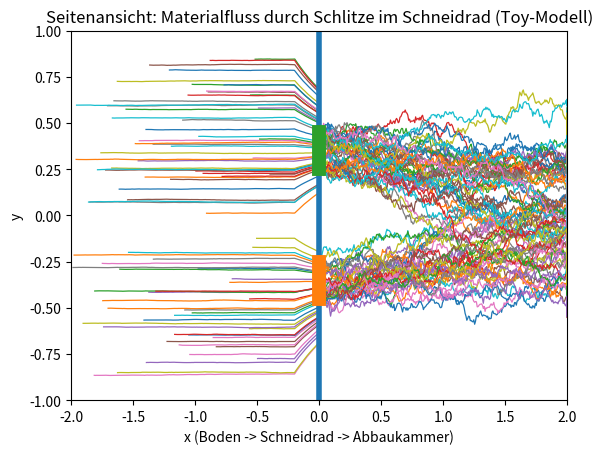
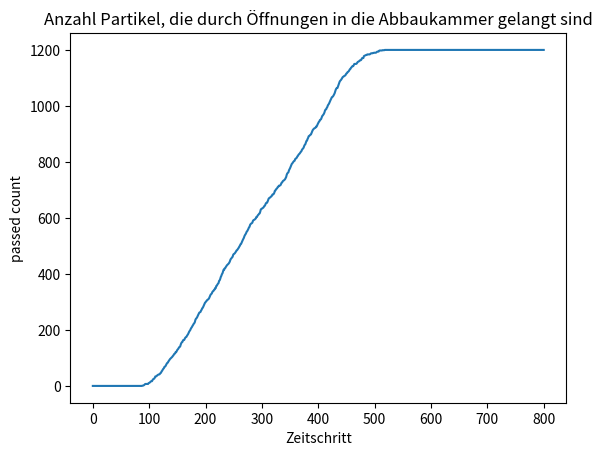

Recreate these plots in Python, in order.
from dataclasses import dataclass
import numpy as np
import matplotlib.pyplot as plt


@dataclass
class ModelParams:
    dt: float = 0.01
    t_end: float = 8.0
    seed: int = 42
    n_particles: int = 1200

    # Domain (Seitenansicht)
    x_min: float = -2.0   # Boden links
    x_max: float =  2.0   # Abbaukammer rechts
    y_min: float = -1.0
    y_max: float =  1.0

    # Schneidrad als Platte bei x=0
    plate_x: float = 0.0
    eps: float = 1e-3  # kleine Distanz, damit wir nicht exakt auf der Platte landen

    # Öffnungen als Schlitze (y-Intervalle)
    # Beispiel: 2 Schlitze
    slot_centers: tuple = (-0.35, 0.35)
    slot_half_height: float = 0.10  # Schlitzhöhe = 2*slot_half_height

    # Strömungs-/Kinematik-Parameter (Toy, aber Seitenansicht-plausibel)
    v_push: float = 0.45            # Haupttransport nach +x (Druck/Schub)
    vy_noise: float = 0.02          # kleine Streuung (Heterogenität)
    slide_speed: float = 0.25       # Gleiten entlang der Platte, wenn geschlossen
    stickiness: float = 0.5         # 0..1 bremst Gleiten (1 = sehr klebrig)
    slot_pull: float = 0.9          # zieht Partikel in Richtung nächster Öffnung (nur nahe Platte)
    pull_band: float = 0.20         # wirkt nur, wenn |x-plate_x| < pull_band

    # Hinter der Platte (Abbaukammer)
    v_chamber: float = 0.25         # zusätzlicher Transport nach +x

     # Abbaukammer: Verteilung/“Auffüllen”
    chamber_diff: float = 0.12      # Stärke der seitlichen Dispersion (größer = schnelleres Auffüllen)
    chamber_mix: float = 0.25       # Rückführung Richtung Kammermitte (0 = aus)
    reflect_y: bool = True          # an y-Wänden reflektieren
    reflect_xmax: bool = False      # optional: an x_max reflektieren (für "voller Kasten")


def set_seed(seed: int) -> None:
    np.random.seed(seed)


def time_grid(dt: float, t_end: float) -> np.ndarray:
    n = int(np.floor(t_end / dt)) + 1
    return np.linspace(0.0, dt * (n - 1), n)


def is_in_any_slot(y: np.ndarray, params: ModelParams) -> np.ndarray:
    """True, wenn y in irgendeinem Schlitzintervall liegt."""
    inside = np.zeros_like(y, dtype=bool)
    for c in params.slot_centers:
        inside |= (np.abs(y - c) <= params.slot_half_height)
    return inside


def nearest_slot_center(y: np.ndarray, params: ModelParams) -> np.ndarray:
    """Gibt für jedes y den nächstgelegenen Schlitzmittelpunkt zurück."""
    centers = np.array(params.slot_centers, dtype=float)
    idx = np.argmin(np.abs(y[:, None] - centers[None, :]), axis=1)
    return centers[idx]


def initialize_particles(params: ModelParams) -> np.ndarray:
    # Start links (Boden)
    x = np.random.uniform(params.x_min, params.plate_x - 0.4, size=params.n_particles)
    y = np.random.uniform(params.y_min * 0.9, params.y_max * 0.9, size=params.n_particles)
    return np.column_stack([x, y])


def velocity_field(xy: np.ndarray, t: float, params: ModelParams) -> np.ndarray:
    x = xy[:, 0]
    y = xy[:, 1]

    vx = np.full_like(x, params.v_push)
    vy = np.random.normal(0.0, params.vy_noise, size=y.shape)

    # Zug zu Öffnungen nur in der Nähe der Platte
    band = np.abs(x - params.plate_x) < params.pull_band
    if np.any(band):
        target = nearest_slot_center(y[band], params)
        vy[band] += params.slot_pull * (target - y[band])

    # Hinter der Platte: Kammertransport + Mischen + Dispersion
    behind = x > params.plate_x
    if np.any(behind):
        vx[behind] += params.v_chamber
        vy[behind] += -params.chamber_mix * y[behind]
        vy[behind] += np.random.normal(
            0.0, params.chamber_diff, size=np.sum(behind)
        ) / np.sqrt(max(params.dt, 1e-9))

    # ✅ Return MUSS immer am Ende der Funktion stehen (nicht im if!)
    return np.column_stack([vx, vy])
    


def step_euler(xy: np.ndarray, v: np.ndarray, dt: float) -> np.ndarray:
    return xy + dt * v


def apply_plate_boundary(xy_prev: np.ndarray, xy_new: np.ndarray, passed: np.ndarray, params: ModelParams):
    """
    Platte bei x=plate_x ist undurchlässig außer in Schlitzen.
    - Wenn Partikel von links nach rechts über die Platte geht:
        * wenn y im Schlitz: passieren lassen (passed=True)
        * sonst: an Platte "abfangen" und entlang Platte gleiten (Stau/Umleitung)
    """
    x0 = xy_prev[:, 0]
    x1 = xy_new[:, 0]
    y1 = xy_new[:, 1]

    crossing = (~passed) & (x0 < params.plate_x) & (x1 >= params.plate_x)
    if not np.any(crossing):
        return xy_new, passed

    idx = np.where(crossing)[0]
    y_hit = y1[idx]

    in_slot = is_in_any_slot(y_hit, params)

    # Fall A: Öffnung -> passieren
    idx_pass = idx[in_slot]
    passed[idx_pass] = True
    xy_new[idx_pass, 0] = params.plate_x + params.eps  # direkt "hinter" der Platte starten

    # Fall B: geschlossen -> Stau + Gleiten
    idx_block = idx[~in_slot]
    if idx_block.size > 0:
        # auf Vorderseite der Platte setzen
        xy_new[idx_block, 0] = params.plate_x - params.eps

        # entlang Platte gleiten Richtung nächster Öffnung
        yb = xy_new[idx_block, 1]
        target = nearest_slot_center(yb, params)
        sign = np.sign(target - yb)
        slide = params.slide_speed * (1.0 - params.stickiness)
        xy_new[idx_block, 1] = yb + sign * slide * params.dt

    return xy_new, passed


def simulate(params: ModelParams):
    set_seed(params.seed)
    ts = time_grid(params.dt, params.t_end)

    xy = initialize_particles(params)
    passed = np.zeros(params.n_particles, dtype=bool)

    traj_idx = np.linspace(0, params.n_particles - 1, 80, dtype=int)
    traj = np.zeros((ts.size, traj_idx.size, 2), dtype=float)
    passed_log = np.zeros(ts.size, dtype=int)

    for k, t in enumerate(ts):
        xy_prev = xy.copy()
        v = velocity_field(xy, t, params)
        xy_new = step_euler(xy, v, params.dt)

        xy_new, passed = apply_plate_boundary(xy_prev, xy_new, passed, params)

        # --- y-Wände: reflektieren statt clip ---
        if params.reflect_y:
            y = xy_new[:, 1]
            low = y < params.y_min
            high = y > params.y_max
            y[low] = params.y_min + (params.y_min - y[low])
            y[high] = params.y_max - (y[high] - params.y_max)
            xy_new[:, 1] = y
        else:
            xy_new[:, 1] = np.clip(xy_new[:, 1], params.y_min, params.y_max)

        # --- x-Grenzen ---
        xy_new[:, 0] = np.maximum(xy_new[:, 0], params.x_min)

        if params.reflect_xmax:
            x = xy_new[:, 0]
            highx = x > params.x_max
            x[highx] = params.x_max - (x[highx] - params.x_max)
            xy_new[:, 0] = x
        else:
            xy_new[:, 0] = np.minimum(xy_new[:, 0], params.x_max)

        # Update
        xy = xy_new
        traj[k, :, :] = xy[traj_idx, :]
        passed_log[k] = int(np.sum(passed))

    return ts, traj, passed_log

def plot_sideview(traj: np.ndarray, passed_log: np.ndarray, params: ModelParams):
    plt.figure()

    # Trajektorien
    for i in range(traj.shape[1]):
        plt.plot(traj[:, i, 0], traj[:, i, 1], linewidth=0.9)

    # Platte (Schneidrad) als Linie
    plt.plot([params.plate_x, params.plate_x], [params.y_min, params.y_max], linewidth=4)

    # Schlitze markieren
    for c in params.slot_centers:
        plt.plot([params.plate_x, params.plate_x], [c - params.slot_half_height, c + params.slot_half_height], linewidth=10)

    plt.xlim(params.x_min, params.x_max)
    plt.ylim(params.y_min, params.y_max)
    plt.xlabel("x (Boden -> Schneidrad -> Abbaukammer)")
    plt.ylabel("y")
    plt.title("Seitenansicht: Materialfluss durch Schlitze im Schneidrad (Toy-Modell)")
    plt.show()

    plt.figure()
    plt.plot(passed_log)
    plt.title("Anzahl Partikel, die durch Öffnungen in die Abbaukammer gelangt sind")
    plt.xlabel("Zeitschritt")
    plt.ylabel("passed count")
    plt.show()


def main():
    params = ModelParams()
    ts, traj, passed_log = simulate(params)
    plot_sideview(traj, passed_log, params)


if __name__ == "__main__":
    main()
    
